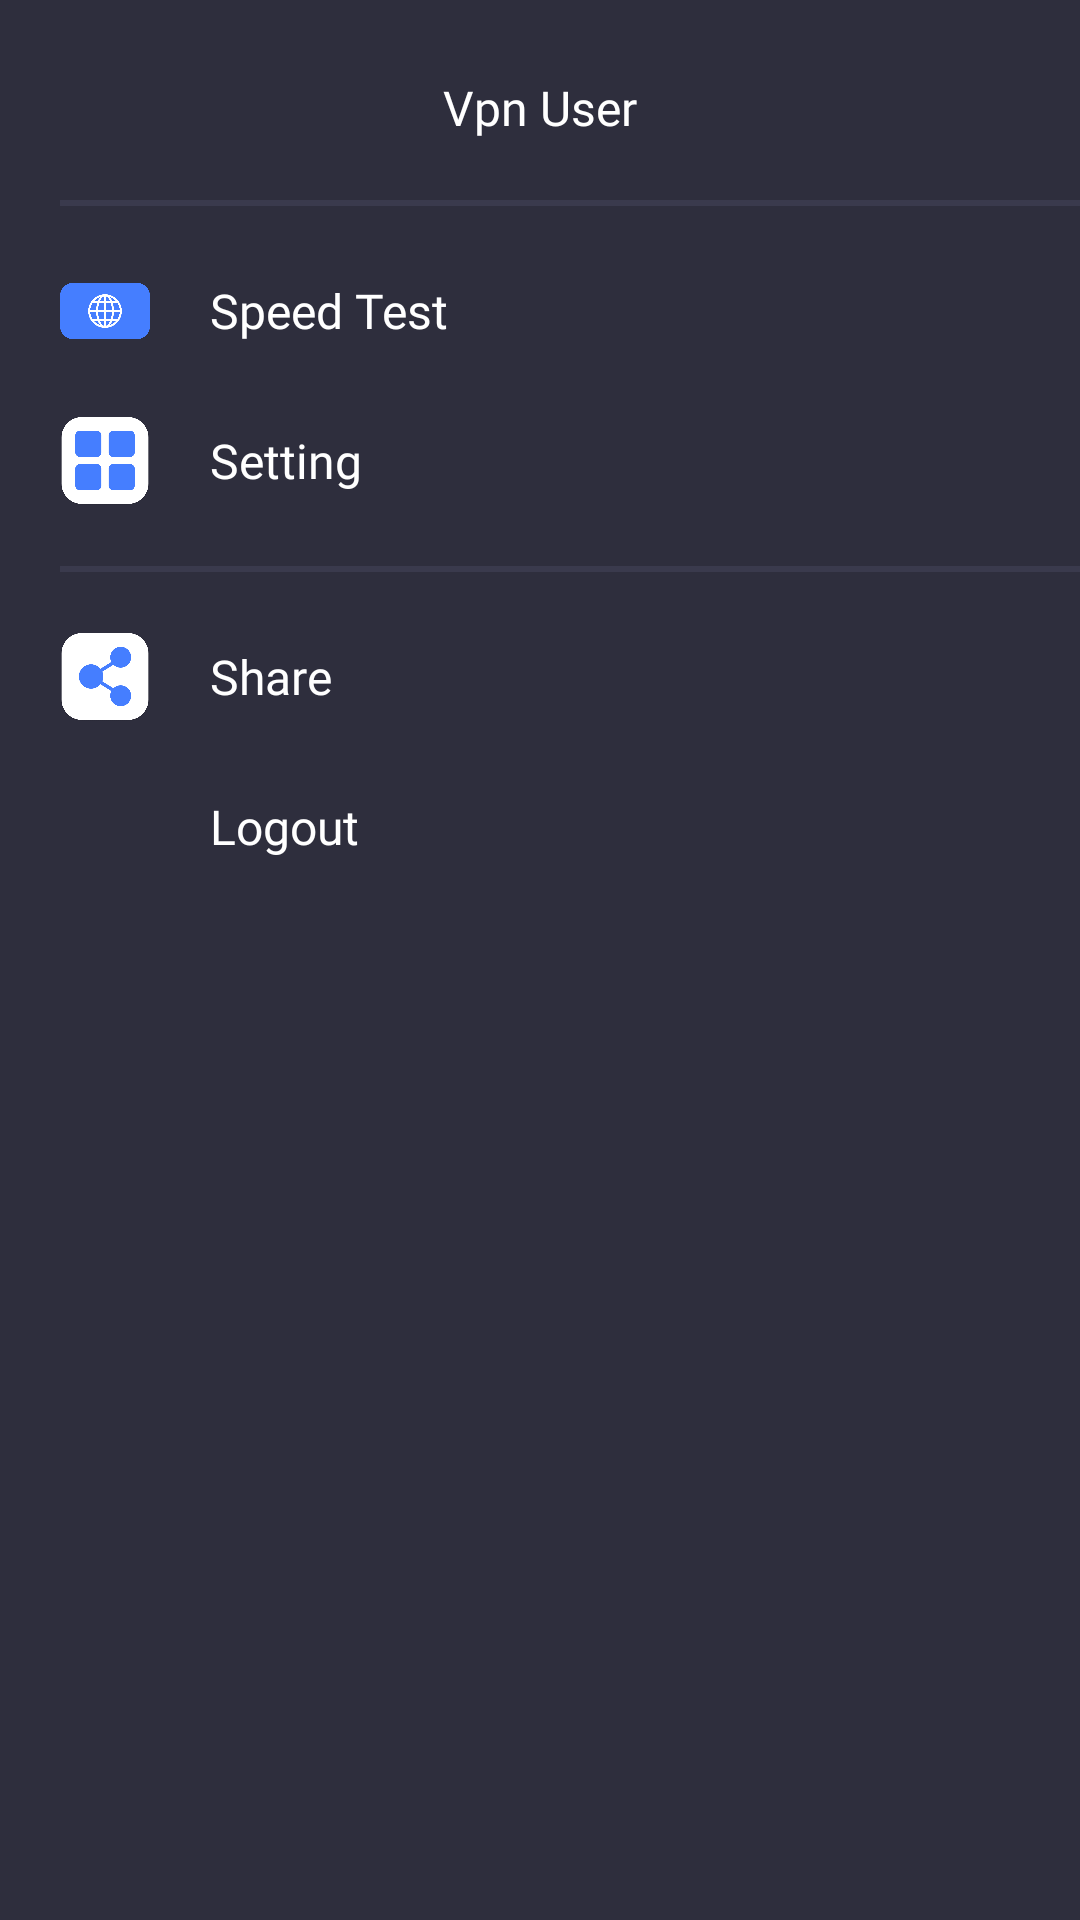

This screen was rendered from an Android layout file. Write that file and the resources it references.
<!-- AndroidManifest.xml: application theme AppTheme -->
<!-- res/layout/navigation_drawer.xml -->
<?xml version="1.0" encoding="utf-8"?>
<layout xmlns:android="http://schemas.android.com/apk/res/android">

    <data>

    </data>

    <LinearLayout
        android:layout_width="match_parent"
        android:layout_height="match_parent"
        android:background="#2E2E3D"
        android:orientation="vertical">


        <LinearLayout
            android:id="@+id/nav_logged_in_profile_layout"
            android:layout_width="130dp"
            android:layout_height="130dp"
            android:layout_gravity="center_horizontal"
            android:layout_marginTop="30dp"
            android:background="@drawable/after_sigin_profile_nav"
            android:orientation="vertical"
            android:visibility="gone">


            <de.hdodenhof.circleimageview.CircleImageView
                android:id="@+id/nav_logged_in_profile_image"
                android:layout_width="match_parent"
                android:layout_height="match_parent"
                android:padding="14dp"
                android:scaleType="centerCrop"
                android:src="@drawable/profile_image" />


        </LinearLayout>




        <LinearLayout
            android:id="@+id/profile_text"
            android:layout_width="match_parent"
            android:layout_height="wrap_content"
            android:layout_marginTop="20dp"
            android:layout_marginStart="20dp"
            android:layout_marginEnd="20dp"
            android:orientation="vertical">

            <TextView
                android:layout_width="wrap_content"
                android:layout_height="wrap_content"
                android:layout_gravity="start|center"
                android:layout_marginTop="5dp"
                android:fontFamily="@font/montserrat__bold"
                android:text="VPNite"
                android:visibility="gone"
                android:textColor="@color/yellow"
                android:textSize="16sp" />

            <TextView
                android:id="@+id/nav_user_name"
                android:layout_width="wrap_content"
                android:layout_height="wrap_content"
                android:layout_gravity="center"
                android:layout_marginTop="5dp"
                android:fontFamily="@font/montserrat__medium"
                android:text="Vpn User"
                android:visibility="visible"
                android:textColor="@color/white"
                android:textSize="16sp" />

            <TextView
                android:id="@+id/nav_user_email"
                android:layout_width="wrap_content"
                android:layout_height="wrap_content"
                android:layout_gravity="center"
                android:layout_marginTop="5dp"
                android:fontFamily="@font/montserrat__medium"
                android:text=""
                android:visibility="gone"
                android:textColor="@color/white"
                android:textSize="16sp" />


        </LinearLayout>


        <ImageView
            android:id="@+id/nav_profile"
            android:layout_width="130dp"
            android:layout_height="130dp"
            android:layout_gravity="center_horizontal"
            android:layout_marginTop="30dp"
            android:layout_marginBottom="20dp"
            android:src="@drawable/before_signin_profile_nav"
            android:visibility="gone" />

        <LinearLayout
            android:id="@+id/nav_sigin_layout"
            android:layout_width="wrap_content"
            android:layout_height="wrap_content"
            android:layout_gravity="center"
            android:background="@drawable/text_gray_corner_radius"
            android:visibility="gone">

            <TextView
                android:id="@+id/nav_signin_textview"
                android:layout_width="wrap_content"
                android:layout_height="wrap_content"
                android:layout_marginStart="20dp"
                android:layout_marginTop="10dp"
                android:layout_marginEnd="20dp"
                android:layout_marginBottom="10dp"
                android:fontFamily="@font/montserrat__medium"
                android:text="Sign In"
                android:textColor="@color/white"
                android:textSize="16sp" />

        </LinearLayout>

        <ImageView
            android:layout_width="match_parent"
            android:layout_height="2dp"
            android:layout_marginStart="20dp"
            android:layout_marginTop="20dp"
            android:src="#3A3A4D" />

        <androidx.core.widget.NestedScrollView
            android:layout_width="match_parent"
            android:layout_height="wrap_content">


            <LinearLayout
                android:layout_width="match_parent"
                android:layout_height="wrap_content"
                android:orientation="vertical">


                <LinearLayout
                    android:id="@+id/nav_my_account"
                    android:layout_width="match_parent"
                    android:layout_height="wrap_content"
                    android:layout_marginTop="20dp"
                    android:visibility="gone"
                    android:orientation="horizontal">

                    <ImageView
                        android:layout_width="30dp"
                        android:layout_height="30dp"
                        android:layout_gravity="center"
                        android:layout_marginStart="20dp"
                        android:layout_marginEnd="20dp"
                        android:src="@drawable/nav_user_icon" />

                    <TextView
                        android:layout_width="wrap_content"
                        android:layout_height="wrap_content"
                        android:layout_gravity="center"
                        android:fontFamily="@font/montserrat__medium"
                        android:text="@string/my_account"
                        android:textColor="@color/white"
                        android:textSize="16sp" />

                </LinearLayout>



                <LinearLayout
                    android:id="@+id/nav_speed_test"
                    android:layout_width="match_parent"
                    android:layout_height="wrap_content"
                    android:layout_marginTop="20dp"
                    android:orientation="horizontal">

                    <ImageView
                        android:layout_width="30dp"
                        android:layout_height="30dp"
                        android:layout_gravity="center"
                        android:layout_marginStart="20dp"
                        android:layout_marginEnd="20dp"
                        android:src="@drawable/nav_speed_test_icon" />

                    <TextView
                        android:layout_width="wrap_content"
                        android:layout_height="wrap_content"
                        android:layout_gravity="center"
                        android:fontFamily="@font/montserrat__medium"
                        android:text="@string/speed_test"
                        android:textColor="@color/white"
                        android:textSize="16sp" />

                </LinearLayout>

                <LinearLayout
                    android:id="@+id/nav_setting"
                    android:layout_width="match_parent"
                    android:layout_height="wrap_content"
                    android:layout_marginTop="20dp"
                    android:orientation="horizontal">

                    <ImageView
                        android:layout_width="30dp"
                        android:layout_height="30dp"
                        android:layout_gravity="center"
                        android:layout_marginStart="20dp"
                        android:layout_marginEnd="20dp"
                        android:src="@drawable/nav_setting_icon" />

                    <TextView
                        android:layout_width="wrap_content"
                        android:layout_height="wrap_content"
                        android:layout_gravity="center"
                        android:fontFamily="@font/montserrat__medium"
                        android:text="@string/setting"
                        android:textColor="@color/white"
                        android:textSize="16sp" />

                </LinearLayout>

                <ImageView
                    android:layout_width="match_parent"
                    android:layout_height="2dp"
                    android:layout_marginStart="20dp"
                    android:layout_marginTop="20dp"
                    android:src="#3A3A4D" />



                <LinearLayout
                    android:id="@+id/nav_share"
                    android:layout_width="match_parent"
                    android:layout_height="wrap_content"
                    android:layout_marginTop="20dp"
                    android:orientation="horizontal">

                    <ImageView
                        android:layout_width="30dp"
                        android:layout_height="30dp"
                        android:layout_gravity="center"
                        android:layout_marginStart="20dp"
                        android:layout_marginEnd="20dp"
                        android:src="@drawable/nav_share_icon" />

                    <TextView
                        android:layout_width="wrap_content"
                        android:layout_height="wrap_content"
                        android:layout_gravity="center"
                        android:fontFamily="@font/montserrat__medium"
                        android:text="@string/share"
                        android:textColor="@color/white"
                        android:textSize="16sp" />

                </LinearLayout>

                <LinearLayout
                    android:id="@+id/logout"
                    android:layout_width="match_parent"
                    android:layout_height="wrap_content"
                    android:layout_marginTop="20dp"
                    android:orientation="horizontal">

                    <ImageView
                        android:layout_width="30dp"
                        android:layout_height="30dp"
                        android:layout_gravity="center"
                        android:layout_marginStart="20dp"
                        android:layout_marginEnd="20dp"
                        android:padding="3dp"
                        android:tint="@color/white"
                         />

                    <TextView
                        android:layout_width="wrap_content"
                        android:layout_height="wrap_content"
                        android:layout_gravity="center"
                        android:fontFamily="@font/montserrat__medium"
                        android:text="@string/logout"
                        android:textColor="@color/white"
                        android:textSize="16sp" />

                </LinearLayout>
            </LinearLayout>


        </androidx.core.widget.NestedScrollView>

        <LinearLayout
            android:layout_width="match_parent"
            android:layout_height="wrap_content"
            android:layout_weight="1" />




    </LinearLayout>
</layout>
<!-- resources referenced by this layout -->
<resources>
  <color name="white">#FFFFFF</color>
  <!-- drawable after_sigin_profile_nav: png bitmap (drawable, 9636 bytes) -->
  <!-- drawable before_signin_profile_nav: png bitmap (drawable, 21550 bytes) -->
  <!-- drawable nav_setting_icon: png bitmap (drawable, 25159 bytes) -->
  <!-- drawable nav_share_icon: png bitmap (drawable, 28461 bytes) -->
  <!-- drawable nav_speed_test_icon: png bitmap (drawable, 38398 bytes) -->
  <!-- drawable nav_user_icon: png bitmap (drawable, 14739 bytes) -->
  <!-- drawable profile_image: png bitmap (drawable, 407257 bytes) -->
  <!-- drawable text_gray_corner_radius (drawable) -->
  <?xml version="1.0" encoding="UTF-8"?>
  <shape xmlns:android="http://schemas.android.com/apk/res/android">
      <solid android:color="#4A4A61" />
      <corners android:radius="25dp" />
  </shape>
  <string name="logout">Logout</string>
  <string name="my_account">My Account</string>
  <string name="setting">Setting</string>
  <string name="share">Share</string>
  <string name="speed_test">Speed Test</string>
  <style name="AppTheme" parent="Theme.AppCompat.Light.NoActionBar">
          
          <item name="colorPrimary">@color/colorPrimary</item>
          <item name="colorPrimaryDark">@color/colorPrimaryDark</item>
          <item name="colorAccent">@color/colorAccent</item>
          <item name="colorControlNormal">@color/white</item>
          <item name="itemTextAppearance">@style/menuFont</item>
  
      </style>
  <color name="colorPrimary">#04284C</color>
  <color name="colorPrimaryDark">#04284C</color>
  <color name="colorAccent">#FF4081</color>
  <style name="menuFont" parent="@android:style/TextAppearance.Widget.IconMenu.Item">
  
          <item name="android:fontFamily">@font/baloo</item>
          <item name="android:textColor">@color/gelb</item>
      </style>
</resources>
